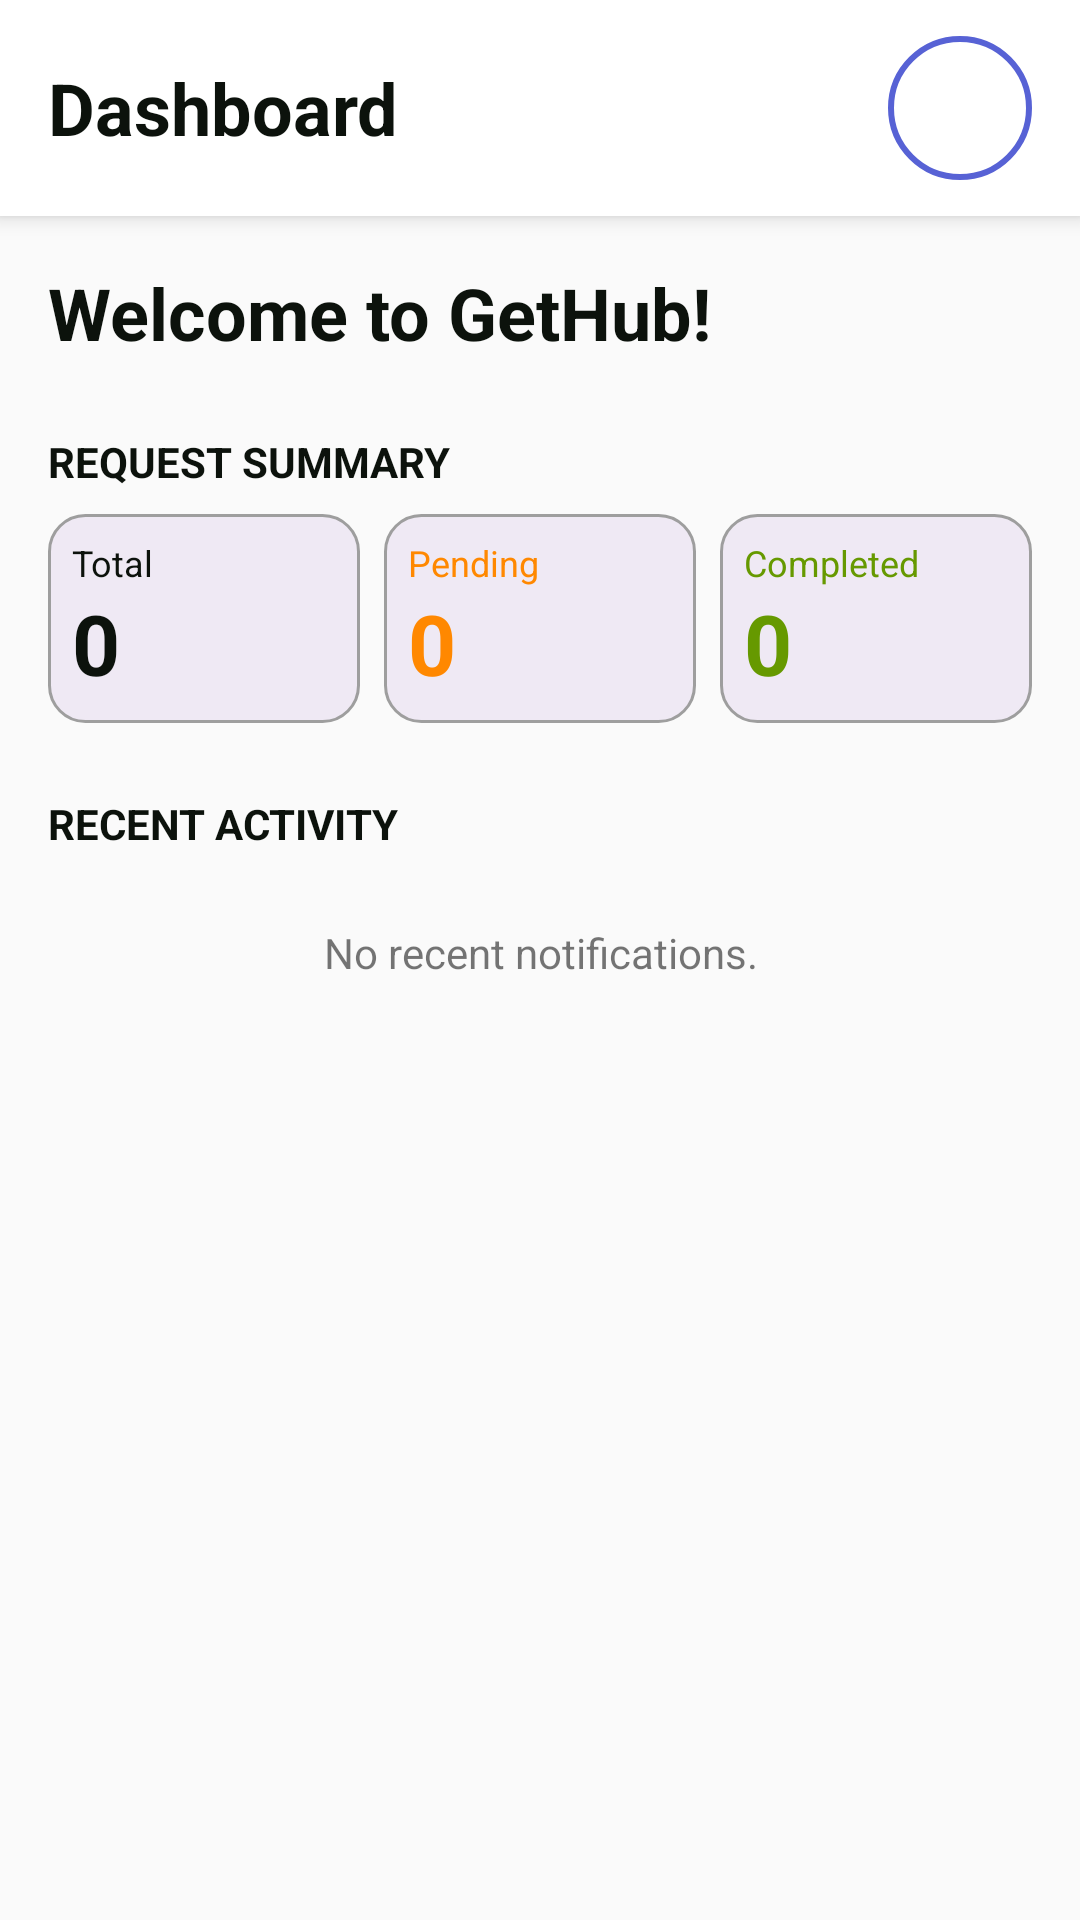

Produce the Android XML layout that renders to this screen, including the resource entries it uses.
<!-- AndroidManifest.xml: application theme Theme.GetHub -->
<!-- res/layout/fragment_dashboard.xml -->
<?xml version="1.0" encoding="utf-8"?>
<ScrollView xmlns:android="http://schemas.android.com/apk/res/android"
    xmlns:tools="http://schemas.android.com/tools"
    xmlns:app="http://schemas.android.com/apk/res-auto"
    android:id="@+id/svDashboard"
    android:layout_width="match_parent"
    android:layout_height="match_parent"
    android:fillViewport="true"
    android:fitsSystemWindows="true"
    tools:context=".home.DashboardFragment">

    <LinearLayout
        android:id="@+id/llDashboardMain"
        android:layout_width="match_parent"
        android:layout_height="wrap_content"
        android:orientation="vertical"
        android:background="@color/dark_gray">

        <LinearLayout
            android:id="@+id/llHeaderBar"
            android:layout_width="match_parent"
            android:layout_height="wrap_content"
            android:orientation="horizontal"
            android:gravity="center_vertical"
            android:paddingHorizontal="16dp"
            android:paddingVertical="12dp"
            android:background="@android:color/white"
            android:elevation="4dp">


            <TextView
                android:id="@+id/tvDashboardHeader"
                android:layout_width="0dp"
                android:layout_height="wrap_content"
                android:layout_weight="1"
                android:text="Dashboard"
                android:textSize="24sp"
                android:textStyle="bold"
                android:textColor="@color/neutral_deep" />

            <ImageButton
                android:id="@+id/ibNotifications"
                android:layout_width="48dp"
                android:layout_height="48dp"
                android:src="@drawable/ic_notifications_filled"
                android:background="?attr/selectableItemBackgroundBorderless"
                android:contentDescription="Notifications"
                app:tint="@color/neutral_deep"
                android:layout_marginEnd="8dp" />

            <ImageButton
                android:id="@+id/ibProfile"
                android:layout_width="48dp"
                android:layout_height="48dp"
                android:background="@drawable/sh_profile_circle_border"
                android:contentDescription="Profile"
                android:scaleType="centerCrop"
                android:src="@drawable/ic_profile_filled" />
        </LinearLayout>


        <LinearLayout
            android:id="@+id/llDashboardContent"
            android:layout_width="match_parent"
            android:layout_height="wrap_content"
            android:orientation="vertical"
            android:padding="16dp">

        <TextView
            android:id="@+id/tvWelcome"
            android:layout_width="match_parent"
            android:layout_height="wrap_content"
            android:text="Welcome to GetHub!"
            android:textSize="24sp"
            android:textStyle="bold"
            android:textColor="@color/neutral_deep"
            android:layout_marginBottom="24dp" />

        <TextView
            android:layout_width="match_parent"
            android:layout_height="wrap_content"
            android:text="REQUEST SUMMARY"
            android:textSize="14sp"
            android:textColor="@color/neutral_deep"
            android:textStyle="bold"
            android:layout_marginBottom="8dp" />

        <LinearLayout
            android:id="@+id/llStatusContainer"
            android:layout_width="match_parent"
            android:layout_height="wrap_content"
            android:orientation="horizontal"
            android:weightSum="3"
            android:layout_marginBottom="24dp">

            <LinearLayout
                android:id="@+id/llTotalRequestsCard"
                android:layout_width="0dp"
                android:layout_height="wrap_content"
                android:layout_weight="1"
                android:orientation="vertical"
                android:padding="8dp"
                android:background="@drawable/sh_rounded_card_neutral"
                android:layout_marginEnd="4dp">

                <TextView
                    android:layout_width="wrap_content"
                    android:layout_height="wrap_content"
                    android:text="Total"
                    android:textSize="12sp"
                    android:textColor="@color/neutral_deep" />

                <TextView
                    android:id="@+id/tvTotalRequests"
                    android:layout_width="wrap_content"
                    android:layout_height="wrap_content"
                    android:text="0"
                    android:textColor="@color/neutral_deep"
                    android:textSize="28sp"
                    android:textStyle="bold" />
            </LinearLayout>

            <LinearLayout
                android:id="@+id/llPendingRequestsCard"
                android:layout_width="0dp"
                android:layout_height="wrap_content"
                android:layout_weight="1"
                android:orientation="vertical"
                android:padding="8dp"
                android:background="@drawable/sh_rounded_card_neutral"
                android:layout_marginHorizontal="4dp">

                <TextView
                    android:layout_width="wrap_content"
                    android:layout_height="wrap_content"
                    android:text="Pending"
                    android:textSize="12sp"
                    android:textColor="@android:color/holo_orange_dark" />

                <TextView
                    android:id="@+id/tvPendingRequests"
                    android:layout_width="wrap_content"
                    android:layout_height="wrap_content"
                    android:text="0"
                    android:textSize="28sp"
                    android:textStyle="bold"
                    android:textColor="@android:color/holo_orange_dark" />
            </LinearLayout>

            <LinearLayout
                android:id="@+id/llCompletedRequestsCard"
                android:layout_width="0dp"
                android:layout_height="wrap_content"
                android:layout_weight="1"
                android:orientation="vertical"
                android:padding="8dp"
                android:background="@drawable/sh_rounded_card_neutral"
                android:layout_marginStart="4dp">

                <TextView
                    android:layout_width="wrap_content"
                    android:layout_height="wrap_content"
                    android:text="Completed"
                    android:textSize="12sp"
                    android:textColor="@android:color/holo_green_dark" />

                <TextView
                    android:id="@+id/tvCompletedRequests"
                    android:layout_width="wrap_content"
                    android:layout_height="wrap_content"
                    android:text="0"
                    android:textSize="28sp"
                    android:textStyle="bold"
                    android:textColor="@android:color/holo_green_dark" />
            </LinearLayout>
        </LinearLayout>

        <TextView
            android:id="@+id/tvRecentActivityHeader"
            android:layout_width="match_parent"
            android:layout_height="wrap_content"
            android:text="RECENT ACTIVITY"
            android:textSize="14sp"
            android:textColor="@color/neutral_deep"
            android:textStyle="bold"
            android:layout_marginBottom="8dp" />

        <TextView
            android:id="@+id/tvNoNotifications"
            android:layout_width="match_parent"
            android:layout_height="wrap_content"
            android:text="No recent notifications."
            android:gravity="center"
            android:padding="16dp"
            android:visibility="visible" />

        </LinearLayout>

    </LinearLayout>

</ScrollView>
<!-- resources referenced by this layout -->
<resources>
  <color name="dark_gray">#FFFAFAFA</color>
  <color name="neutral_deep">#FF0C120C</color>
  <!-- drawable sh_profile_circle_border (drawable) -->
  <?xml version="1.0" encoding="utf-8"?>
  <shape xmlns:android="http://schemas.android.com/apk/res/android"
      android:shape="oval">
      <stroke
          android:width="2dp"
          android:color="@color/primary_purple"/>
  
      <solid
          android:color="@android:color/transparent"/>
  </shape>
  <!-- drawable sh_rounded_card_neutral (drawable) -->
  <?xml version="1.0" encoding="utf-8"?>
  <shape xmlns:android="http://schemas.android.com/apk/res/android"
      android:shape="rectangle">
  
      <solid android:color="@color/neutral_lavender" />
  
      <corners android:radius="12dp" />
  
      <stroke
          android:width="1dp"
          android:color="@color/gray" />
  </shape>
  <style name="Theme.GetHub" parent="Base.Theme.GetHub" />
  <color name="primary_purple">#FF5762D5</color>
  <color name="neutral_lavender">#FFEFE9F4</color>
  <color name="gray">#FF9E9E9E</color>
  <style name="Base.Theme.GetHub" parent="Theme.AppCompat.DayNight.NoActionBar">
          <item name="android:windowActivityTransitions">true</item>
          <item name="android:windowTranslucentStatus">false</item>
          <item name="android:statusBarColor">@android:color/transparent</item>
          <item name="colorPrimaryDark">@color/neutral_deep</item>
      </style>
</resources>
